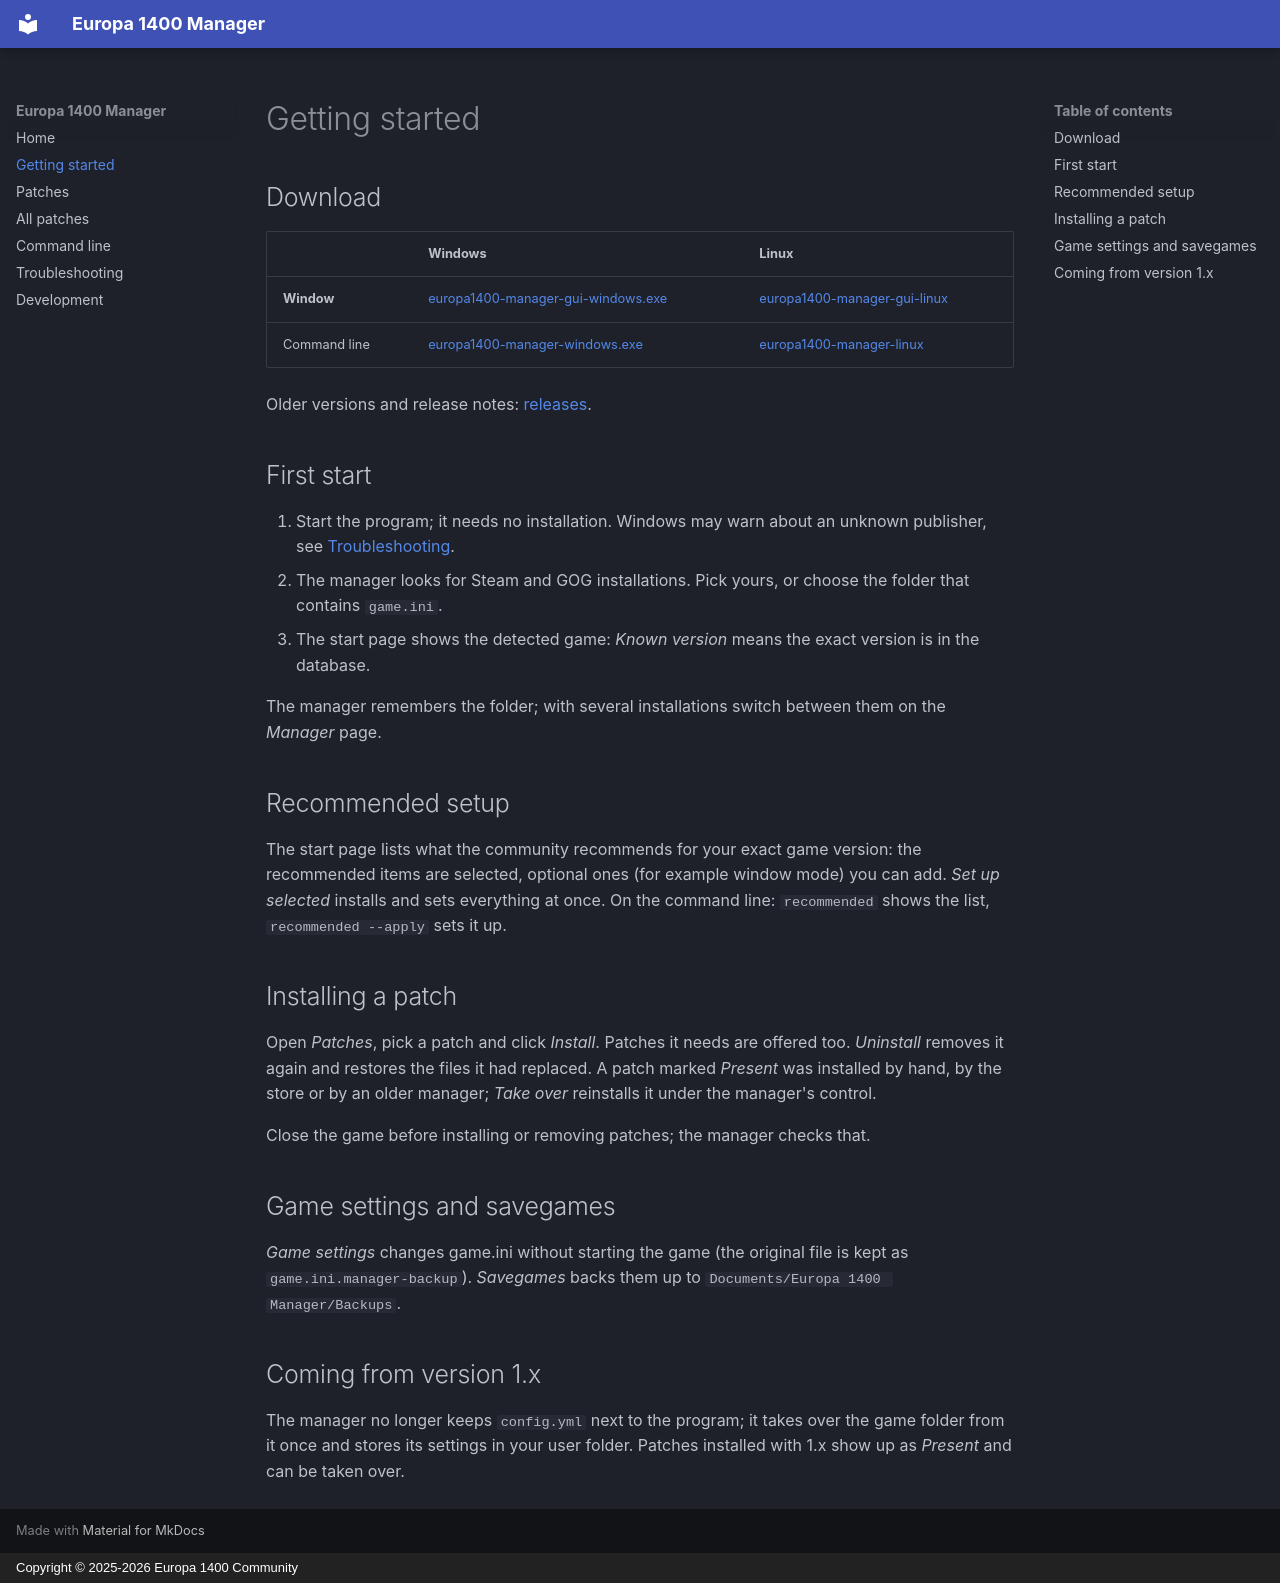

repository: europa1400-community/europa1400-manager · page: getting-started/index.html · generator: mkdocs · copyright: Copyright © 2025-2026 Europa 1400 Community

# Getting started

## Download

| | Windows | Linux |
|---|---|---|
| **Window** | [europa1400-manager-gui-windows.exe](https://github.com/europa1400-community/europa1400-manager/releases/latest/download/europa1400-manager-gui-windows.exe) | [europa1400-manager-gui-linux](https://github.com/europa1400-community/europa1400-manager/releases/latest/download/europa1400-manager-gui-linux) |
| Command line | [europa1400-manager-windows.exe](https://github.com/europa1400-community/europa1400-manager/releases/latest/download/europa1400-manager-windows.exe) | [europa1400-manager-linux](https://github.com/europa1400-community/europa1400-manager/releases/latest/download/europa1400-manager-linux) |

Older versions and release notes: [releases](https://github.com/europa1400-community/europa1400-manager/releases).

## First start

1. Start the program; it needs no installation. Windows may warn about an unknown publisher, see
   [Troubleshooting](troubleshooting.md#windows-warns-about-the-program).
2. The manager looks for Steam and GOG installations. Pick yours, or choose the folder that contains `game.ini`.
3. The start page shows the detected game: *Known version* means the exact version is in the database.

The manager remembers the folder; with several installations switch between them on the *Manager* page.

## Recommended setup

The start page lists what the community recommends for your exact game version: the recommended items are
selected, optional ones (for example window mode) you can add. *Set up selected* installs and sets everything at once.
On the command line: `recommended` shows the list, `recommended --apply` sets it up.

## Installing a patch

Open *Patches*, pick a patch and click *Install*. Patches it needs are offered too. *Uninstall* removes it again and
restores the files it had replaced. A patch marked *Present* was installed by hand, by the store or by an older
manager; *Take over* reinstalls it under the manager's control.

Close the game before installing or removing patches; the manager checks that.

## Game settings and savegames

*Game settings* changes game.ini without starting the game (the original file is kept as
`game.ini.manager-backup`). *Savegames* backs them up to `Documents/Europa 1400 Manager/Backups`.

## Coming from version 1.x

The manager no longer keeps `config.yml` next to the program; it takes over the game folder from it once and stores
its settings in your user folder. Patches installed with 1.x show up as *Present* and can be taken over.
